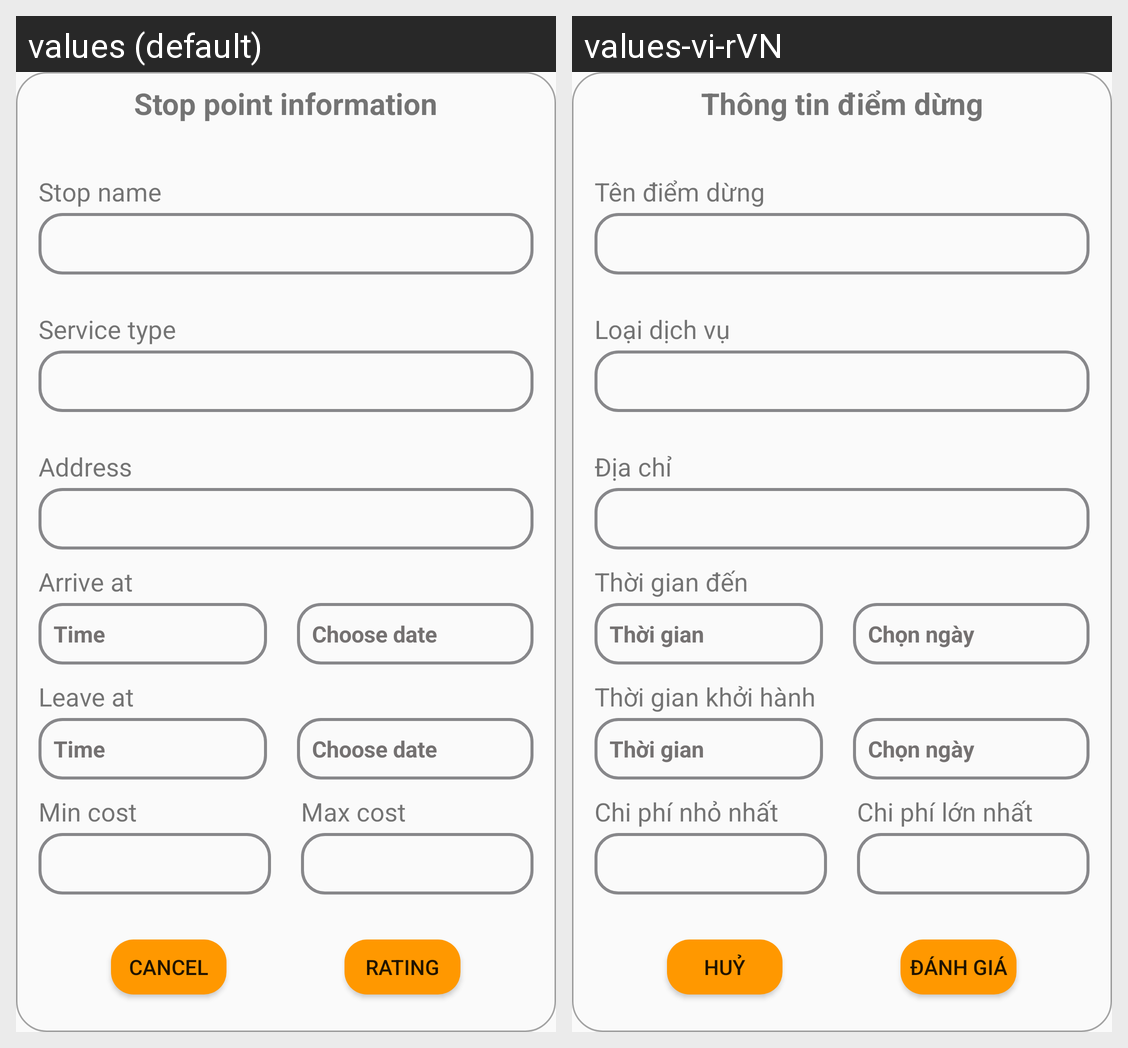

The Android screen above is rendered under two locales of the same app. Produce the string resources it draws, with the default and per-locale values.
Android screen res/layout/dialog_stopppoint.xml rendered under 2 locales, left to right: values (default), values-vi-rVN. Device: Nexus 5 (rendered at 1080×1920; each locale shown at half size, 540×960, under a caption strip naming it); theme AppTheme.
Strings drawn on this screen, with the default value and each locale's value (text and hints the layout hard-codes, and strings that could not be matched under every locale, appear in the picture but are not listed):

stop_point_information
  values: Stop point information
  values-vi-rVN: Thông tin điểm dừng

stop_name
  values: Stop name
  values-vi-rVN: Tên điểm dừng

service_type
  values: Service type
  values-vi-rVN: Loại dịch vụ

address
  values: Address
  values-vi-rVN: Địa chỉ

arrive_at
  values: Arrive at
  values-vi-rVN: Thời gian đến

time
  values: Time
  values-vi-rVN: Thời gian

choose_date
  values: Choose date
  values-vi-rVN: Chọn ngày

leave_at
  values: Leave at
  values-vi-rVN: Thời gian khởi hành

min_cost
  values: Min cost
  values-vi-rVN: Chi phí nhỏ nhất

max_cost
  values: Max cost
  values-vi-rVN: Chi phí lớn nhất

cancel
  values: Cancel
  values-vi-rVN: Huỷ

rating
  values: Rating
  values-vi-rVN: Đánh giá
